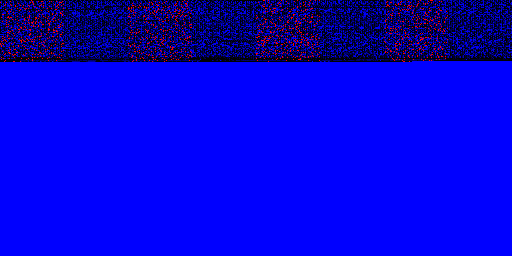

The data file committed next to this chart (first rows):
index, original_byte, corrupted_byte
31, 0, 8
184, 45, 0
263, 0, 72
264, 95, 3
268, 16, 112
281, 72, 71
297, 0, 115
310, 16, 0
315, 243, 248
319, 72, 42
420, 144, 3
430, 85, 0
431, 234, 79
432, 2, 79
522, 3, 14
544, 164, 81
550, 32, 0
553, 219, 213
554, 2, 79
561, 242, 12
563, 24, 235
568, 3, 1
574, 67, 27
667, 15, 191
678, 95, 12
689, 81, 241
694, 48, 12
699, 12, 241
798, 4, 64
806, 4, 33
817, 241, 15
899, 234, 189
913, 15, 240
920, 5, 65
930, 16, 127
940, 0, 127
951, 209, 234
953, 0, 52
1024, 145, 16
1030, 0, 64
1054, 50, 31
1056, 79, 18
1083, 100, 181
1084, 4, 79
1085, 241, 244
1173, 181, 50
1175, 240, 235
1183, 2, 250
1188, 48, 2
1282, 28, 225
1292, 148, 3
1303, 248, 240
1327, 53, 234
1333, 244, 235
1410, 197, 212
1414, 94, 65
1415, 80, 234
1424, 136, 79
1434, 0, 20
1455, 70, 218
... 1,406 more rows
